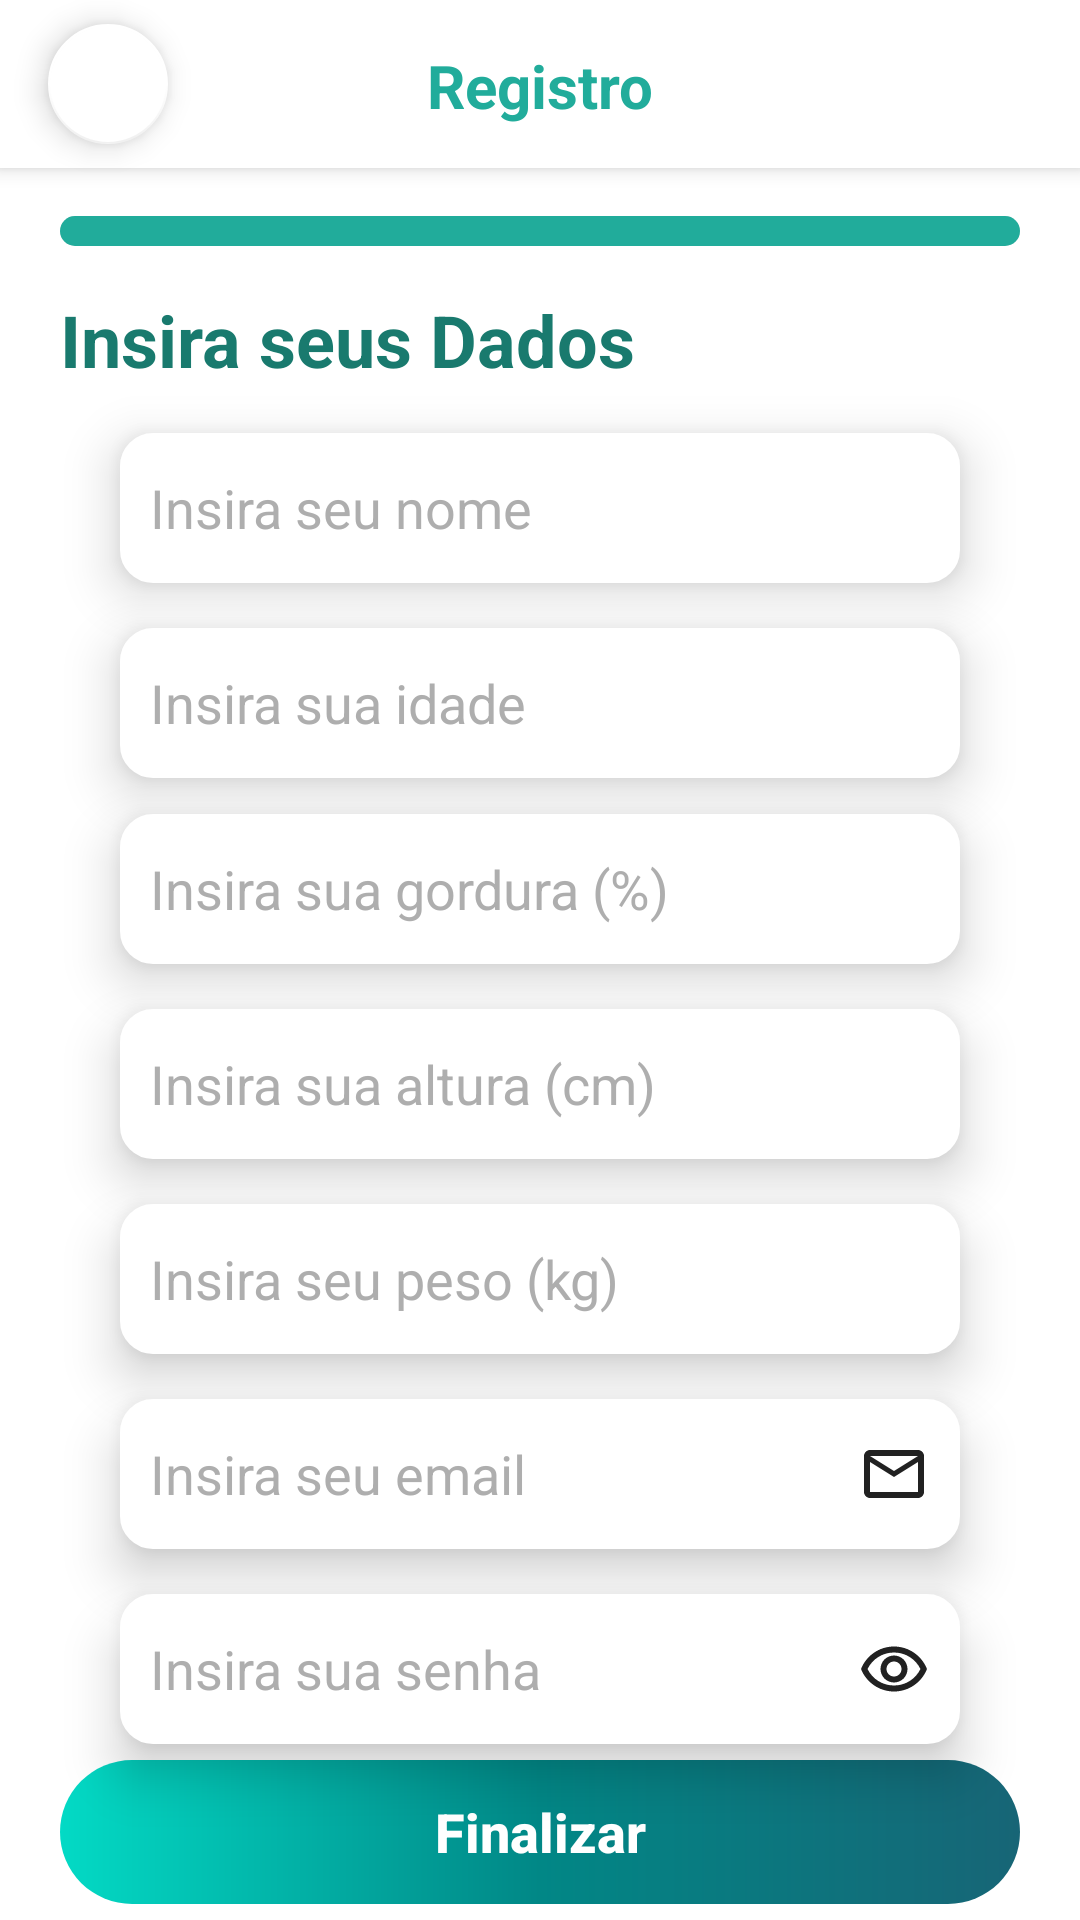

This screen was rendered from an Android layout file. Write that file and the resources it references.
<!-- AndroidManifest.xml: application theme Theme.ContadorDeCalorias -->
<!-- res/layout/activity_re.xml -->
<?xml version="1.0" encoding="utf-8"?>
<androidx.constraintlayout.widget.ConstraintLayout xmlns:android="http://schemas.android.com/apk/res/android"
    xmlns:app="http://schemas.android.com/apk/res-auto"
    xmlns:tools="http://schemas.android.com/tools"
    android:layout_width="match_parent"
    android:layout_height="match_parent"
    android:background="@color/white"
    tools:context=".register.Register03">


    <com.google.android.material.floatingactionbutton.FloatingActionButton
        android:id="@+id/floatingActionButton4"
        android:layout_width="40dp"
        android:layout_height="40dp"
        android:layout_marginStart="16dp"
        android:layout_marginTop="8dp"
        android:clickable="true"
        android:elevation="12dp"
        android:onClick="Voltar"
        app:backgroundTint="#FFFFFF"
        app:layout_constraintStart_toStartOf="parent"
        app:layout_constraintTop_toTopOf="@+id/toolbar" />

    <androidx.appcompat.widget.Toolbar
        android:id="@+id/toolbar"
        android:layout_width="match_parent"
        android:layout_height="56dp"
        android:background="@color/white"
        android:elevation="4dp"
        android:gravity="center"
        android:theme="@style/ThemeOverlay.AppCompat.Dark.ActionBar"
        tools:ignore="MissingConstraints" />

    <ImageView
        android:id="@+id/imageView4"
        android:layout_width="wrap_content"
        android:layout_height="wrap_content"
        android:elevation="11dp"
        app:layout_constraintBottom_toBottomOf="@+id/floatingActionButton4"
        app:layout_constraintEnd_toEndOf="@+id/floatingActionButton4"
        app:layout_constraintStart_toStartOf="@+id/floatingActionButton4"
        app:layout_constraintTop_toTopOf="@+id/floatingActionButton4"
        app:srcCompat="@drawable/ic_arrow_back" />

    <TextView
        android:id="@+id/textView3"
        android:layout_width="wrap_content"
        android:layout_height="wrap_content"
        android:layout_marginTop="15dp"
        android:elevation="11dp"
        android:text="Registro"
        android:textColor="#21ac9b"
        android:textSize="20dp"
        android:textStyle="bold"
        app:layout_constraintEnd_toEndOf="parent"
        app:layout_constraintStart_toStartOf="@+id/toolbar"
        app:layout_constraintTop_toTopOf="parent" />

    <ProgressBar
        android:id="@+id/progressbar"
        style="@style/Widget.AppCompat.ProgressBar.Horizontal"
        android:layout_width="match_parent"
        android:layout_height="10dp"
        android:layout_marginStart="20dp"
        android:layout_marginTop="16dp"
        android:layout_marginEnd="20dp"
        android:background="@drawable/custom_progressbar_background"
        android:max="100"
        android:progress="100"
        android:progressDrawable="@drawable/custom_progressbar"
        app:layout_constraintEnd_toEndOf="parent"
        app:layout_constraintStart_toStartOf="parent"
        app:layout_constraintTop_toBottomOf="@+id/toolbar" />


    <Button
        android:id="@+id/buttonNext"
        style="@style/Login_Button"
        android:layout_width="match_parent"
        android:layout_height="wrap_content"
        android:layout_margin="20dp"
        android:height="20dp"
        android:enabled="false"
        android:onClick="registerUser"
        android:text="Finalizar"
        app:layout_constraintBottom_toBottomOf="parent"
        app:layout_constraintEnd_toEndOf="parent"
        app:layout_constraintStart_toStartOf="parent"
        app:layout_constraintTop_toBottomOf="@+id/edit_password"
        app:layout_constraintVertical_bias="0.5" />

    <TextView
        android:id="@+id/textView9"
        android:layout_width="0dp"
        android:layout_height="wrap_content"
        android:layout_marginStart="20dp"
        android:layout_marginTop="15dp"
        android:layout_marginEnd="50dp"
        android:text="Insira seus Dados"
        android:textColor="#197A6E"
        android:textSize="24sp"
        android:textStyle="bold"
        app:layout_constraintEnd_toEndOf="parent"
        app:layout_constraintStart_toStartOf="parent"
        app:layout_constraintTop_toBottomOf="@+id/progressbar" />

    <EditText
        android:id="@+id/edit_name"
        style="@style/Edit_Text"
        android:layout_width="match_parent"
        android:layout_height="50dp"
        android:drawableRight="@drawable/icon_user"
        android:elevation="10dp"
        android:hint="Insira seu nome"
        android:inputType="textPersonName"
        android:padding="10dp"
        android:shadowDx="0"
        android:shadowDy="4"
        android:shadowRadius="5"
        android:textColor="#000000"
        android:textColorHint="#AD888888"
        app:layout_constraintEnd_toEndOf="parent"
        app:layout_constraintStart_toStartOf="parent"
        app:layout_constraintTop_toBottomOf="@+id/textView9" />

    <EditText
        android:id="@+id/edit_age"
        style="@style/Edit_Text"

        android:layout_height="50dp"
        android:elevation="10dp"
        android:hint="Insira sua idade"
        android:inputType="number"
        android:padding="10dp"
        android:textColor="#000000"
        android:textColorHint="#AD888888"
        app:layout_constraintEnd_toEndOf="parent"
        app:layout_constraintStart_toStartOf="parent"
        app:layout_constraintTop_toBottomOf="@+id/edit_name" />

    <EditText
        android:id="@+id/edit_email"
        style="@style/Edit_Text"

        android:layout_width="match_parent"
        android:layout_height="50dp"
        android:drawableRight="@drawable/icon_email"
        android:elevation="10dp"
        android:hint="Insira seu email"
        android:inputType="textEmailAddress"
        android:padding="10dp"
        android:textColor="#000000"
        android:textColorHint="#AD888888"
        app:layout_constraintEnd_toEndOf="parent"
        app:layout_constraintStart_toStartOf="parent"
        app:layout_constraintTop_toBottomOf="@+id/edit_weightUser" />

    <EditText
        android:id="@+id/edit_password"
        style="@style/Edit_Text"

        android:layout_width="match_parent"
        android:layout_height="50dp"
        android:drawableRight="@drawable/icon_eye"

        android:elevation="10dp"
        android:hint="Insira sua senha"
        android:inputType="numberPassword"
        android:padding="10dp"
        android:textColor="#000000"
        android:textColorHint="#AD888888"
        app:layout_constraintEnd_toEndOf="parent"
        app:layout_constraintStart_toStartOf="parent"
        app:layout_constraintTop_toBottomOf="@+id/edit_email" />

    <EditText
        android:id="@+id/edit_ageUser"
        style="@style/Edit_Text"

        android:layout_width="match_parent"
        android:layout_height="50dp"

        android:layout_marginTop="12dp"
        android:elevation="10dp"
        android:hint="Insira sua gordura (%)"
        android:inputType="number"
        android:padding="10dp"
        android:textColor="#000000"
        android:textColorHint="#AD888888"
        app:layout_constraintEnd_toEndOf="parent"
        app:layout_constraintStart_toStartOf="parent"
        app:layout_constraintTop_toBottomOf="@+id/edit_age" />

    <EditText
        android:id="@+id/edit_heightUser"
        style="@style/Edit_Text"

        android:layout_width="match_parent"
        android:layout_height="50dp"

        android:elevation="10dp"
        android:hint="Insira sua altura (cm)"
        android:inputType="number"
        android:padding="10dp"
        android:textColor="#000000"
        android:textColorHint="#AD888888"
        app:layout_constraintEnd_toEndOf="parent"
        app:layout_constraintStart_toStartOf="parent"
        app:layout_constraintTop_toBottomOf="@+id/edit_ageUser" />

    <EditText
        android:id="@+id/edit_weightUser"
        style="@style/Edit_Text"

        android:layout_width="match_parent"
        android:layout_height="50dp"

        android:elevation="10dp"
        android:hint="Insira seu peso (kg)"
        android:inputType="number"
        android:padding="10dp"
        android:textColor="#000000"
        android:textColorHint="#AD888888"
        app:layout_constraintEnd_toEndOf="parent"
        app:layout_constraintStart_toStartOf="parent"
        app:layout_constraintTop_toBottomOf="@+id/edit_heightUser" />


</androidx.constraintlayout.widget.ConstraintLayout>
<!-- resources referenced by this layout -->
<resources>
  <color name="white">#FFFFFFFF</color>
  <!-- drawable custom_progressbar (drawable) -->
  <?xml version="1.0" encoding="utf-8"?>
  <layer-list xmlns:android="http://schemas.android.com/apk/res/android">
      <item android:id="@android:id/background">
          <shape>
              <corners android:radius="20dp" />
              <solid android:color="#e6e6e6" />
          </shape>
      </item>
  
      <item android:id="@android:id/progress">
          <clip>
              <shape>
                  <corners android:radius="20dp" />
                  <solid android:color="#21ac9b" />
              </shape>
          </clip>
      </item>
  </layer-list>
  <!-- drawable custom_progressbar_background (drawable) -->
  <?xml version="1.0" encoding="utf-8"?>
  <selector xmlns:android="http://schemas.android.com/apk/res/android">
      <shape>
          <corners android:radius="4dp" />
          <solid android:color="#cccccc" />
      </shape>
  </selector>
  <!-- drawable icon_email (drawable) -->
  <vector android:height="24dp" android:tint="#212121"
      android:viewportHeight="24" android:viewportWidth="24"
      android:width="24dp" xmlns:android="http://schemas.android.com/apk/res/android">
      <path android:fillColor="@android:color/white" android:pathData="M22,6c0,-1.1 -0.9,-2 -2,-2L4,4c-1.1,0 -2,0.9 -2,2v12c0,1.1 0.9,2 2,2h16c1.1,0 2,-0.9 2,-2L22,6zM20,6l-8,5 -8,-5h16zM20,18L4,18L4,8l8,5 8,-5v10z"/>
  </vector>
  <style name="Edit_Text">
          <item name="android:layout_width">match_parent</item>
          <item name="android:layout_height">wrap_content</item>
          <item name="android:padding">20dp</item>
          <item name="android:maxLength">28</item>
          <item name="android:layout_marginLeft">40dp</item>
          <item name="android:layout_marginRight">40dp</item>
          <item name="android:layout_marginTop">15dp</item>
          <item name="android:background">@drawable/edit_text</item>
      </style>
  <style name="Login_Button">
          <item name="android:layout_width">match_parent</item>
          <item name="android:layout_height">wrap_content</item>
          <item name="android:layout_marginLeft">80dp</item>
          <item name="android:layout_marginRight">80dp</item>
          <item name="android:layout_marginTop">15dp</item>
          <item name="android:textColor">@color/white</item>
          <item name="android:textSize">18dp</item>
          <item name="android:textStyle">bold</item>
          <item name="textAllCaps">false</item>
          <item name="android:background">@drawable/button</item>
      </style>
  <!-- drawable edit_text (drawable) -->
  <?xml version="1.0" encoding="utf-8"?>
  <shape xmlns:android="http://schemas.android.com/apk/res/android">
  
      <solid android:color="@color/white"/>
  
      <corners android:radius="10dp" />
      <stroke android:color="@color/white" android:width="2dp"/>
  
  </shape>
  <!-- drawable button (drawable) -->
  <?xml version="1.0" encoding="utf-8"?>
  <shape xmlns:android="http://schemas.android.com/apk/res/android">
  
      <corners android:radius="30dp"/>
  
      <solid android:color="#1d876d"/>
      <gradient
          android:startColor="@color/teal_200"
          android:centerColor="@color/teal_700"
          android:endColor="@color/green_dark"
          android:angle="360"
          />
  
  
  </shape>
  <color name="purple_500">#FF6200EE</color>
  <color name="black">#FF000000</color>
  <color name="teal_200">#FF03DAC5</color>
  <color name="teal_700">#FF018786</color>
  <color name="green_dark">#176576</color>
</resources>
